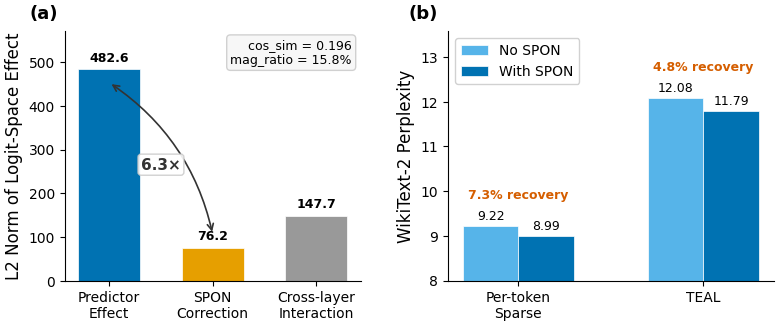

This figure's Python source: (Note: this script raises an exception after producing the figure.)
import matplotlib
matplotlib.use('Agg')
import matplotlib.pyplot as plt
import numpy as np

plt.rcParams.update({
    'font.family': 'DejaVu Sans',
    'font.size': 11,
    'axes.titlesize': 13,
    'axes.labelsize': 12,
    'xtick.labelsize': 10,
    'ytick.labelsize': 10,
    'legend.fontsize': 10,
    'figure.dpi': 300,
    'savefig.dpi': 300,
    'savefig.bbox': 'tight',
    'savefig.pad_inches': 0.05,
    'axes.spines.top': False,
    'axes.spines.right': False,
    'lines.linewidth': 1.8,
})

COL_BLUE = '#0072B2'
COL_ORANGE = '#E69F00'
COL_GRAY = '#999999'
COL_LIGHT_BLUE = '#56B4E9'
COL_DARK_BLUE = '#0072B2'

OUT_DIR = './figures/paper'

fig, (ax_a, ax_b) = plt.subplots(1, 2, figsize=(8, 3.5),
                                  gridspec_kw={'width_ratios': [1, 1.1]})

# === Panel (a): Effect Magnitude Decomposition ===
components = ['Predictor\nEffect', 'SPON\nCorrection', 'Cross-layer\nInteraction']
values = [482.65, 76.20, 147.74]
colors = [COL_BLUE, COL_ORANGE, COL_GRAY]

bars_a = ax_a.bar(range(3), values, color=colors, width=0.6, edgecolor='white', linewidth=0.5)

for bar, val in zip(bars_a, values):
    ax_a.text(bar.get_x() + bar.get_width() / 2, bar.get_height() + 12,
              f'{val:.1f}', ha='center', va='bottom', fontsize=9, fontweight='bold')

mid_x = (bars_a[0].get_x() + bars_a[0].get_width() / 2 +
          bars_a[1].get_x() + bars_a[1].get_width() / 2) / 2
mid_y = max(values[0], values[1]) * 0.55
ax_a.annotate('', xy=(bars_a[1].get_x() + bars_a[1].get_width() / 2, values[1] + 30),
              xytext=(bars_a[0].get_x() + bars_a[0].get_width() / 2, values[0] - 30),
              arrowprops=dict(arrowstyle='<->', color='#333333', lw=1.2,
                              connectionstyle='arc3,rad=-0.2'))
ax_a.text(mid_x, mid_y, '6.3×', ha='center', va='center', fontsize=11,
          fontweight='bold', color='#333333',
          bbox=dict(boxstyle='round,pad=0.2', facecolor='white', edgecolor='#cccccc', alpha=0.9))

ax_a.text(0.97, 0.97, 'cos_sim = 0.196\nmag_ratio = 15.8%',
          transform=ax_a.transAxes, ha='right', va='top', fontsize=9,
          bbox=dict(boxstyle='round,pad=0.3', facecolor='#f7f7f7', edgecolor='#cccccc', alpha=0.9))

ax_a.set_xticks(range(3))
ax_a.set_xticklabels(components)
ax_a.set_ylabel('L2 Norm of Logit-Space Effect')
ax_a.set_ylim(0, 570)
ax_a.text(-0.12, 1.05, '(a)', transform=ax_a.transAxes, fontsize=13, fontweight='bold')

# === Panel (b): PPL Recovery ===
groups = ['Per-token\nSparse', 'TEAL']
no_spon = [9.22, 12.08]
with_spon = [8.99, 11.79]
recovery_pct = [7.3, 4.8]

x = np.arange(len(groups))
bar_w = 0.30

bars_no = ax_b.bar(x - bar_w / 2, no_spon, bar_w, color=COL_LIGHT_BLUE, label='No SPON',
                   edgecolor='white', linewidth=0.5)
bars_yes = ax_b.bar(x + bar_w / 2, with_spon, bar_w, color=COL_DARK_BLUE, label='With SPON',
                    edgecolor='white', linewidth=0.5)

for bar, val in zip(bars_no, no_spon):
    ax_b.text(bar.get_x() + bar.get_width() / 2, bar.get_height() + 0.08,
              f'{val:.2f}', ha='center', va='bottom', fontsize=9)
for bar, val in zip(bars_yes, with_spon):
    ax_b.text(bar.get_x() + bar.get_width() / 2, bar.get_height() + 0.08,
              f'{val:.2f}', ha='center', va='bottom', fontsize=9)

for i, pct in enumerate(recovery_pct):
    top = max(no_spon[i], with_spon[i]) + 0.55
    ax_b.annotate(f'{pct}% recovery', xy=(x[i], top),
                  ha='center', va='bottom', fontsize=9, color='#D55E00', fontweight='bold')

ax_b.set_xticks(x)
ax_b.set_xticklabels(groups)
ax_b.set_ylabel('WikiText-2 Perplexity')
y_lo = min(min(no_spon), min(with_spon)) - 1.0
y_hi = max(max(no_spon), max(with_spon)) + 1.5
ax_b.set_ylim(y_lo, y_hi)
ax_b.legend(loc='upper left', framealpha=0.9)
ax_b.text(-0.12, 1.05, '(b)', transform=ax_b.transAxes, fontsize=13, fontweight='bold')

plt.tight_layout(w_pad=2.5)

pdf_path = f'{OUT_DIR}/fig3_subsumption.pdf'
png_path = f'{OUT_DIR}/fig3_subsumption.png'
plt.savefig(pdf_path)
plt.savefig(png_path)
plt.close()

print(f'Saved: {pdf_path}')
print(f'Saved: {png_path}')
